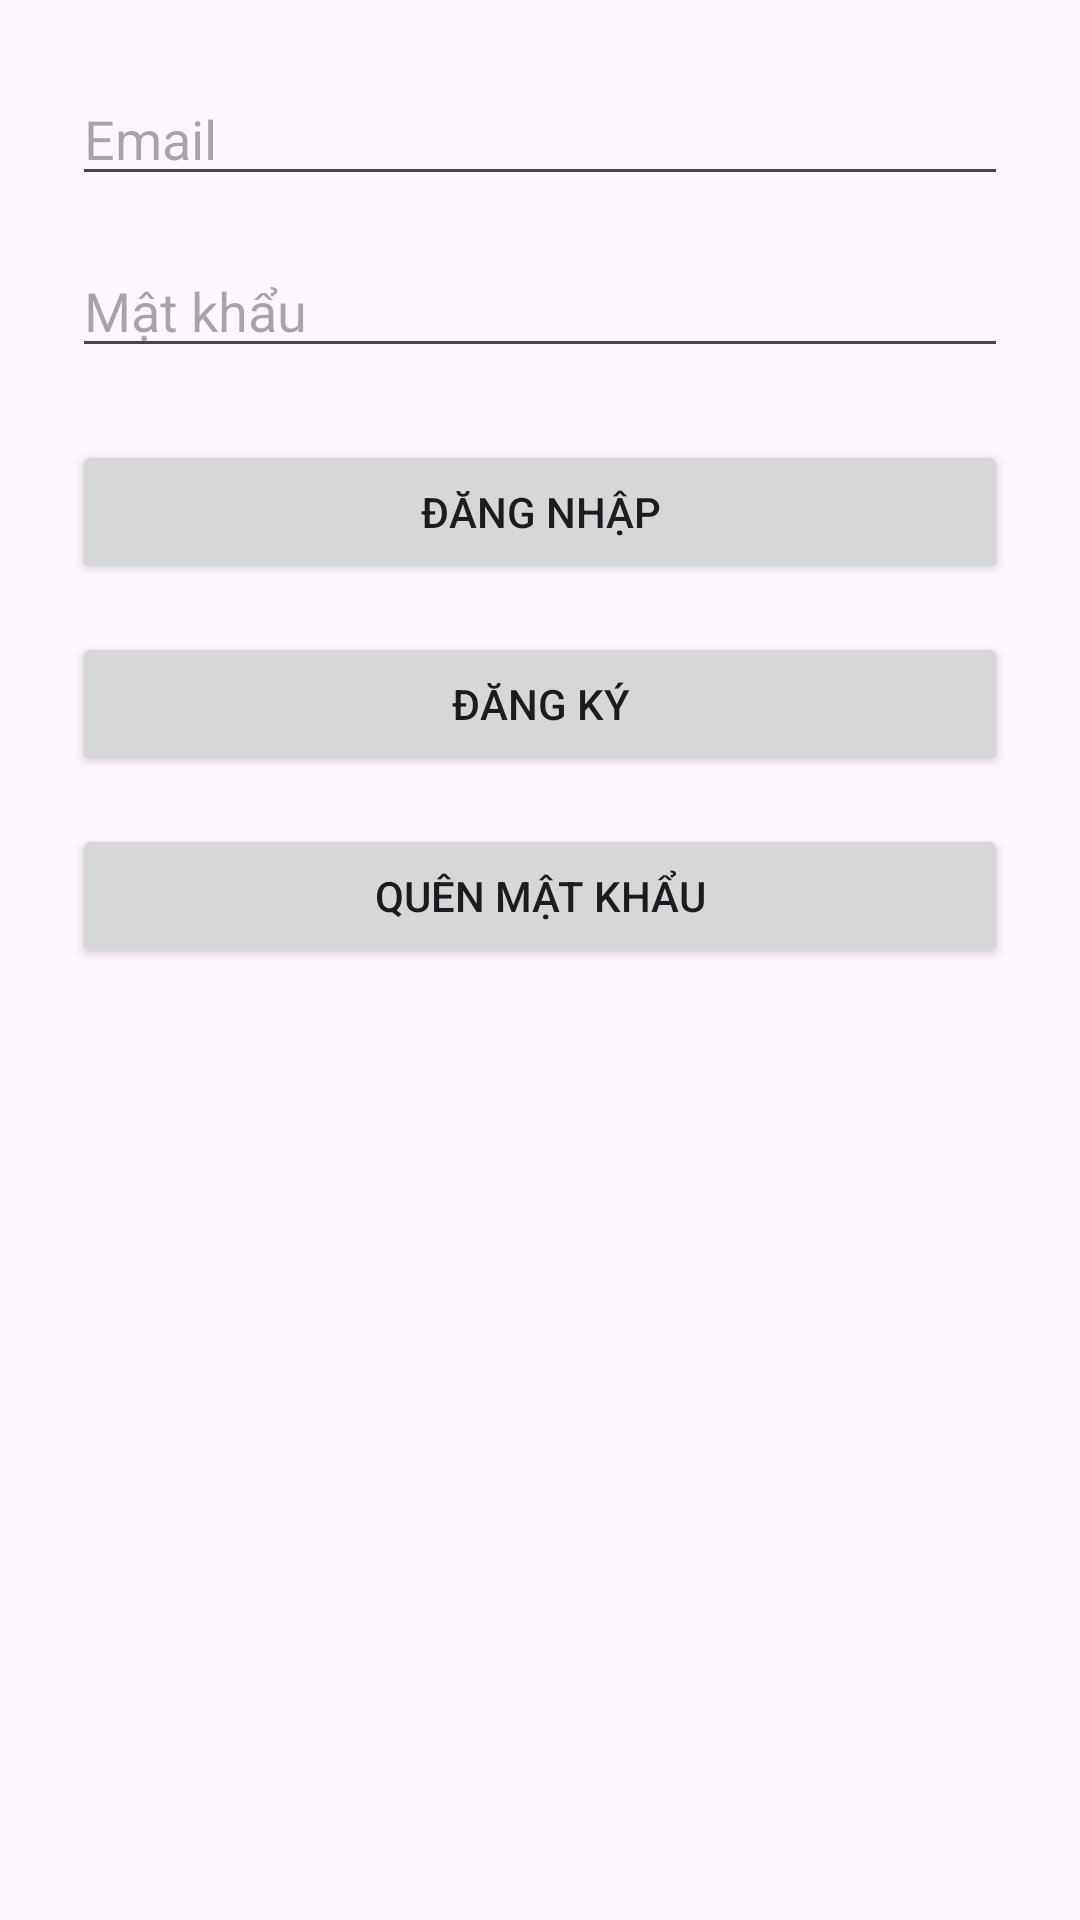

Reconstruct the res/layout file that produces this screen, plus the resources it refers to.
<!-- AndroidManifest.xml: application theme Theme.ClothesShopProject -->
<!-- res/layout/activity_login.xml -->
<?xml version="1.0" encoding="utf-8"?>
<androidx.constraintlayout.widget.ConstraintLayout xmlns:android="http://schemas.android.com/apk/res/android"
    xmlns:app="http://schemas.android.com/apk/res-auto"
    android:padding="24dp"
    android:layout_width="match_parent"
    android:layout_height="match_parent">

    <EditText
        android:id="@+id/edtEmail"
        android:layout_width="0dp"
        android:layout_height="wrap_content"
        android:hint="Email"
        android:inputType="textEmailAddress"
        app:layout_constraintTop_toTopOf="parent"
        app:layout_constraintStart_toStartOf="parent"
        app:layout_constraintEnd_toEndOf="parent" />

    <EditText
        android:id="@+id/edtPassword"
        android:layout_width="0dp"
        android:layout_height="wrap_content"
        android:hint="Mật khẩu"
        android:inputType="textPassword"
        app:layout_constraintTop_toBottomOf="@id/edtEmail"
        app:layout_constraintStart_toStartOf="parent"
        app:layout_constraintEnd_toEndOf="parent"
        android:layout_marginTop="16dp" />

    <Button
        android:id="@+id/btnLogin"
        android:layout_width="0dp"
        android:layout_height="wrap_content"
        android:text="Đăng nhập"
        app:layout_constraintTop_toBottomOf="@id/edtPassword"
        app:layout_constraintStart_toStartOf="parent"
        app:layout_constraintEnd_toEndOf="parent"
        android:layout_marginTop="24dp" />

    <Button
        android:id="@+id/btnToRegister"
        android:layout_width="0dp"
        android:layout_height="wrap_content"
        android:text="Đăng ký"
        app:layout_constraintTop_toBottomOf="@id/btnLogin"
        app:layout_constraintStart_toStartOf="parent"
        app:layout_constraintEnd_toEndOf="parent"
        android:layout_marginTop="16dp" />

    <Button
        android:id="@+id/btnForgotPassword"
        android:layout_width="0dp"
        android:layout_height="wrap_content"
        android:text="Quên mật khẩu"
        app:layout_constraintTop_toBottomOf="@id/btnToRegister"
        app:layout_constraintStart_toStartOf="parent"
        app:layout_constraintEnd_toEndOf="parent"
        android:layout_marginTop="16dp" />
</androidx.constraintlayout.widget.ConstraintLayout>
<!-- resources referenced by this layout -->
<resources>
  <style name="Theme.ClothesShopProject" parent="Base.Theme.ClothesShopProject" />
  <style name="Base.Theme.ClothesShopProject" parent="Theme.Material3.DayNight.NoActionBar">
          
          
      </style>
</resources>
